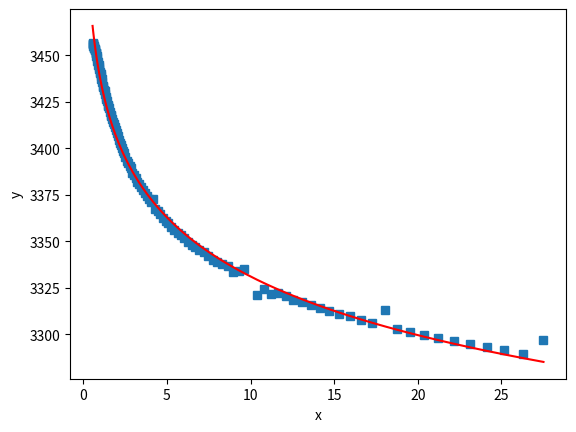

This chart was generated by the following Python code:
import math
import numpy as np
from pprint import pformat
import matplotlib.pyplot as plt
from scipy.optimize import curve_fit

ABSOLUTE_ZERO = 273.15


def get_temp_by_adc(c, b=3380):
    return (1 / (1 / (25 + ABSOLUTE_ZERO) - ((math.log(c / (4095 - c))) / b))) - ABSOLUTE_ZERO


def get_adc_by_resust(r):
    return (10 / (10 + r)) * 4095


def get_B_by_TR(t, r):
    return math.log(10 / r) / (1 / (25 + ABSOLUTE_ZERO) - 1 / (t + ABSOLUTE_ZERO))


datas = (
    (-55, 541.187, 569.200, 598.603, 5.165, -4.921, 0.748, -0.712),
    (-54, 499.752, 525.197, 551.883, 5.081, -4.844, 0.744, -0.710),
    (-53, 462.563, 485.735, 510.017, 4.999, -4.770, 0.741, -0.707),
    (-52, 429.057, 450.209, 472.357, 4.919, -4.698, 0.737, -0.704),
    (-51, 398.763, 418.112, 438.356, 4.841, -4.627, 0.734, -0.701),
    (-50, 371.279, 389.014, 407.555, 4.766, -4.558, 0.730, -0.699),
    (-49, 346.267, 362.552, 379.564, 4.692, -4.491, 0.727, -0.695),
    (-48, 323.438, 338.416, 354.052, 4.620, -4.425, 0.723, -0.692),
    (-47, 302.545, 316.341, 330.734, 4.549, -4.361, 0.719, -0.689),
    (-46, 283.373, 296.100, 309.367, 4.480, -4.298, 0.715, -0.686),
    (-45, 265.740, 277.494, 289.739, 4.412, -4.235, 0.711, -0.682),
    (-44, 249.485, 260.354, 271.670, 4.346, -4.174, 0.707, -0.679),
    (-43, 234.470, 244.532, 255.000, 4.280, -4.114, 0.702, -0.675),
    (-42, 220.573, 229.897, 239.591, 4.216, -4.055, 0.698, -0.671),
    (-41, 207.689, 216.336, 225.321, 4.153, -3.997, 0.694, -0.668),
    (-40, 195.722, 203.750, 212.085, 4.090, -3.939, 0.689, -0.664),
    (-39, 184.592, 192.049, 199.787, 4.029, -3.882, 0.685, -0.660),
    (-38, 174.223, 181.156, 188.345, 3.968, -3.826, 0.680, -0.656),
    (-37, 164.552, 171.001, 177.684, 3.908, -3.771, 0.676, -0.652),
    (-36, 155.519, 161.522, 167.739, 3.849, -3.716, 0.671, -0.648),
    (-35, 147.074, 152.664, 158.451, 3.790, -3.661, 0.666, -0.643),
    (-34, 139.168, 144.377, 149.767, 3.732, -3.608, 0.661, -0.639),
    (-33, 131.760, 136.617, 141.638, 3.675, -3.554, 0.656, -0.635),
    (-32, 124.813, 129.343, 134.023, 3.618, -3.502, 0.651, -0.630),
    (-31, 118.291, 122.518, 126.883, 3.562, -3.449, 0.646, -0.626),
    (-30, 112.164, 116.110, 120.182, 3.507, -3.397, 0.641, -0.621),
    (-29, 106.404, 110.088, 113.888, 3.451, -3.346, 0.636, -0.616),
    (-28, 100.983, 104.425, 107.972, 3.397, -3.295, 0.631, -0.612),
    (-27, 95.880, 99.096, 102.409, 3.343, -3.244, 0.625, -0.607),
    (-26, 91.072, 94.078, 97.172, 3.289, -3.194, 0.620, -0.602),
    (-25, 86.540, 89.350, 92.241, 3.236, -3.144, 0.614, -0.597),
    (-24, 82.265, 84.892, 87.595, 3.183, -3.094, 0.609, -0.592),
    (-23, 78.230, 80.688, 83.214, 3.131, -3.045, 0.603, -0.587),
    (-22, 74.420, 76.720, 79.082, 3.079, -2.996, 0.598, -0.582),
    (-21, 70.822, 72.973, 75.182, 3.027, -2.948, 0.592, -0.577),
    (-20, 67.420, 69.434, 71.500, 2.976, -2.899, 0.586, -0.571),
    (-19, 64.204, 66.089, 68.022, 2.925, -2.851, 0.581, -0.566),
    (-18, 61.162, 62.926, 64.735, 2.874, -2.804, 0.575, -0.561),
    (-17, 58.283, 59.935, 61.628, 2.824, -2.756, 0.569, -0.55),
    (-16, 55.557, 57.104, 58.689, 2.775, -2.709, 0.563, -0.550),
    (-15, 52.976, 54.425, 55.909, 2.725, -2.663, 0.557, -0.544),
    (-14, 50.530, 51.888, 53.277, 2.676, -2.616, 0.551, -0.538),
    (-13, 48.212, 49.484, 50.785, 2.628, -2.570, 0.544, -0.532),
    (-12, 46.015, 47.206, 48.424, 2.579, -2.524, 0.538, -0.527),
    (-11, 43.930, 45.047, 46.188, 2.531, -2.478, 0.532, -0.521),
    (-10, 41.953, 43.000, 44.068, 2.483, -2.433, 0.526, -0.515),
    (-9, 40.077, 41.057, 42.058, 2.436, -2.388, 0.519, -0.509),
    (-8, 38.295, 39.214, 40.151, 2.389, -2.343, 0.513, -0.503),
    (-7, 36.603, 37.465, 38.343, 2.342, -2.299, 0.506, -0.497),
    (-6, 34.997, 35.804, 36.626, 2.296, -2.254, 0.500, -0.491),
    (-5, 33.470, 34.226, 34.996, 2.250, -2.210, 0.493, -0.484),
    (-4, 32.018, 32.727, 33.449, 2.204, -2.166, 0.486, -0.478),
    (-3, 30.638, 31.303, 31.979, 2.159, -2.123, 0.480, -0.472),
    (-2, 29.326, 29.949, 30.582, 2.113, -2.080, 0.473, -0.465),
    (-1, 28.078, 28.661, 29.254, 2.069, -2.036, 0.466, -0.459),
    (0, 26.963, 27.513, 28.070, 2.027, -1.996, 0.458, -0.451),
    (1, 25.759, 26.271, 26.792, 1.980, -1.951, 0.452, -0.445),
    (2, 24.682, 25.162, 25.650, 1.936, -1.909, 0.445, -0.439),
    (3, 23.656, 24.107, 24.563, 1.892, -1.867, 0.438, -0.432),
    (4, 22.680, 23.101, 23.529, 1.849, -1.825, 0.431, -0.425),
    (5, 21.749, 22.144, 22.544, 1.806, -1.783, 0.423, -0.418),
    (6, 20.861, 21.231, 21.606, 1.763, -1.742, 0.416, -0.411),
    (7, 20.015, 20.362, 20.712, 1.720, -1.701, 0.409, -0.404),
    (8, 19.208, 19.533, 19.861, 1.678, -1.660, 0.401, -0.397),
    (9, 18.439, 18.742, 19.049, 1.636, -1.619, 0.394, -0.390),
    (10, 17.731, 18.016, 18.303, 1.596, -1.581, 0.386, -0.382),
    (11, 17.003, 17.269, 17.537, 1.553, -1.539, 0.379, -0.375),
    (12, 16.334, 16.583, 16.834, 1.512, -1.499, 0.371, -0.368),
    (13, 15.695, 15.928, 16.162, 1.471, -1.459, 0.364, -0.361),
    (14, 15.085, 15.302, 15.521, 1.430, -1.420, 0.356, -0.353),
    (15, 14.501, 14.704, 14.909, 1.390, -1.381, 0.348, -0.346),
    (16, 13.944, 14.134, 14.324, 1.350, -1.341, 0.340, -0.338),
    (17, 13.411, 13.588, 13.766, 1.310, -1.303, 0.332, -0.330),
    (18, 12.901, 13.067, 13.233, 1.270, -1.264, 0.324, -0.323),
    (19, 12.414, 12.568, 12.723, 1.231, -1.226, 0.316, -0.315),
    (20, 11.948, 12.092, 12.236, 1.192, -1.187, 0.308, -0.307),
    (21, 11.502, 11.636, 11.770, 1.153, -1.149, 0.300, -0.299),
    (22, 11.075, 11.199, 11.324, 1.114, -1.112, 0.292, -0.291),
    (23, 10.666, 10.782, 10.898, 1.076, -1.074, 0.283, -0.283),
    (24, 10.274, 10.382, 10.490, 1.037, -1.037, 0.275, -0.275),
    # (25, 9.900, 10.000, 10.100, 1.000, -1.000, 0.267, -0.267),
    (26, 9.533, 9.633, 9.733, 1.037, -1.036, 0.278, -0.278),
    (27, 9.182, 9.282, 9.382, 1.075, -1.073, 0.290, -0.290),
    (28, 8.846, 8.946, 9.045, 1.112, -1.110, 0.302, -0.302),
    (29, 8.524, 8.623, 8.722, 1.149, -1.146, 0.314, -0.313),
    (30, 8.216, 8.314, 8.413, 1.186, -1.182, 0.326, -0.325),
    (31, 7.920, 8.018, 8.116, 1.223, -1.218, 0.339, -0.337),
    (32, 7.637, 7.734, 7.831, 1.259, -1.254, 0.351, -0.349),
    (33, 7.365, 7.461, 7.558, 1.296, -1.289, 0.363, -0.361),
    (34, 7.104, 7.199, 7.295, 1.332, -1.324, 0.376, -0.373),
    (35, 6.854, 6.948, 7.043, 1.368, -1.359, 0.388, -0.386),
    (36, 6.614, 6.707, 6.801, 1.404, -1.394, 0.401, -0.398),
    (37, 6.383, 6.476, 6.569, 1.439, -1.429, 0.413, -0.410),
    (38, 6.162, 6.254, 6.346, 1.475, -1.463, 0.426, -0.423),
    (39, 5.950, 6.040, 6.131, 1.510, -1.497, 0.439, -0.435),
    (40, 5.746, 5.835, 5.925, 1.545, -1.531, 0.452, -0.448),
    (41, 5.550, 5.638, 5.727, 1.580, -1.565, 0.464, -0.460),
    (42, 5.361, 5.449, 5.537, 1.615, -1.599, 0.478, -0.473),
    (43, 5.181, 5.267, 5.353, 1.649, -1.632, 0.491, -0.486),
    (44, 5.007, 5.091, 5.177, 1.683, -1.665, 0.504, -0.498),
    (45, 4.839, 4.923, 5.008, 1.718, -1.698, 0.517, -0.511),
    (46, 4.679, 4.761, 4.844, 1.752, -1.731, 0.530, -0.524),
    (47, 4.524, 4.605, 4.687, 1.786, -1.764, 0.544, -0.537),
    (48, 4.375, 4.455, 4.536, 1.819, -1.797, 0.557, -0.550),
    (49, 4.232, 4.311, 4.391, 1.853, -1.829, 0.571, -0.563),
    (50, 4.090, 4.168, 4.246, 1.887, -1.862, 0.584, -0.576),
    (51, 3.961, 4.038, 4.115, 1.919, -1.893, 0.598, -0.590),
    (52, 3.834, 3.909, 3.985, 1.953, -1.925, 0.612, -0.603),
    (53, 3.711, 3.785, 3.860, 1.985, -1.957, 0.626, -0.617),
    (54, 3.592, 3.665, 3.739, 2.018, -1.988, 0.640, -0.630),
    (55, 3.478, 3.550, 3.623, 2.051, -2.019, 0.654, -0.644),
    (56, 3.368, 3.439, 3.511, 2.083, -2.050, 0.668, -0.657),
    (57, 3.263, 3.332, 3.402, 2.115, -2.081, 0.682, -0.671),
    (58, 3.160, 3.229, 3.298, 2.148, -2.112, 0.696, -0.685),
    (59, 3.062, 3.129, 3.197, 2.180, -2.143, 0.710, -0.698),
    (60, 2.967, 3.033, 3.100, 2.211, -2.173, 0.725, -0.712),
    (61, 2.876, 2.941, 3.007, 2.243, -2.204, 0.739, -0.726),
    (62, 2.788, 2.851, 2.916, 2.275, -2.234, 0.754, -0.740),
    (63, 2.702, 2.765, 2.829, 2.306, -2.264, 0.768, -0.754),
    (64, 2.620, 2.682, 2.745, 2.337, -2.294, 0.783, -0.768),
    (65, 2.541, 2.602, 2.663, 2.368, -2.323, 0.798, -0.783),
    (66, 2.465, 2.524, 2.585, 2.399, -2.353, 0.813, -0.797),
    (67, 2.391, 2.449, 2.509, 2.430, -2.382, 0.828, -0.811),
    (68, 2.320, 2.377, 2.436, 2.461, -2.411, 0.843, -0.826),
    (69, 2.251, 2.307, 2.365, 2.491, -2.441, 0.858, -0.840),
    (70, 2.185, 2.240, 2.296, 2.522, -2.469, 0.873, -0.855),
    (71, 2.120, 2.175, 2.230, 2.552, -2.498, 0.888, -0.869),
    (72, 2.058, 2.112, 2.166, 2.582, -2.527, 0.903, -0.884),
    (73, 1.999, 2.051, 2.105, 2.612, -2.555, 0.919, -0.899),
    (74, 1.941, 1.992, 2.045, 2.642, -2.584, 0.934, -0.913),
    (75, 1.885, 1.935, 1.987, 2.672, -2.612, 0.950, -0.928),
    (76, 1.831, 1.880, 1.931, 2.701, -2.640, 0.965, -0.943),
    (77, 1.779, 1.827, 1.877, 2.731, -2.668, 0.981, -0.958),
    (78, 1.728, 1.776, 1.825, 2.760, -2.695, 0.997, -0.973),
    (79, 1.679, 1.726, 1.775, 2.789, -2.723, 1.013, -0.989),
    (80, 1.632, 1.678, 1.726, 2.818, -2.750, 1.028, -1.004),
    (81, 1.587, 1.632, 1.678, 2.847, -2.778, 1.044, -1.019),
    (82, 1.542, 1.587, 1.633, 2.876, -2.805, 1.061, -1.034),
    (83, 1.500, 1.543, 1.588, 2.904, -2.832, 1.077, -1.050),
    (84, 1.458, 1.501, 1.545, 2.933, -2.859, 1.093, -1.065),
    (85, 1.418, 1.461, 1.504, 2.961, -2.886, 1.109, -1.081),
    (86, 1.380, 1.421, 1.464, 2.989, -2.912, 1.126, -1.097),
    (87, 1.342, 1.383, 1.425, 3.017, -2.939, 1.142, -1.112),
    (88, 1.306, 1.346, 1.387, 3.045, -2.965, 1.159, -1.128),
    (89, 1.271, 1.310, 1.350, 3.073, -2.991, 1.175, -1.144),
    (90, 1.237, 1.275, 1.315, 3.101, -3.017, 1.192, -1.160),
    (91, 1.204, 1.242, 1.281, 3.128, -3.043, 1.209, -1.176),
    (92, 1.172, 1.209, 1.247, 3.156, -3.069, 1.226, -1.192),
    (93, 1.141, 1.178, 1.215, 3.183, -3.094, 1.243, -1.208),
    (94, 1.111, 1.147, 1.184, 3.210, -3.120, 1.260, -1.224),
    (95, 1.082, 1.117, 1.154, 3.237, -3.145, 1.277, -1.240),
    (96, 1.054, 1.089, 1.124, 3.264, -3.170, 1.294, -1.257),
    (97, 1.027, 1.061, 1.096, 3.290, -3.195, 1.311, -1.273),
    (98, 1.001, 1.034, 1.068, 3.317, -3.220, 1.328, -1.290),
    (99, 0.975, 1.008, 1.042, 3.344, -3.245, 1.346, -1.306),
    (100, 0.950, 0.983, 1.016, 3.370, -3.270, 1.363, -1.323),
    (101, 0.926, 0.958, 0.990, 3.396, -3.294, 1.381, -1.339),
    (102, 0.903, 0.934, 0.966, 3.422, -3.318, 1.398, -1.356),
    (103, 0.880, 0.911, 0.942, 3.448, -3.343, 1.416, -1.373),
    (104, 0.859, 0.889, 0.919, 3.474, -3.367, 1.434, -1.390),
    (105, 0.837, 0.867, 0.897, 3.499, -3.391, 1.452, -1.407),
    (106, 0.817, 0.846, 0.876, 3.525, -3.414, 1.470, -1.424),
    (107, 0.797, 0.825, 0.855, 3.550, -3.438, 1.488, -1.441),
    (108, 0.777, 0.805, 0.834, 3.575, -3.462, 1.506, -1.458),
    (109, 0.759, 0.786, 0.814, 3.601, -3.485, 1.524, -1.475),
    (110, 0.740, 0.767, 0.795, 3.626, -3.508, 1.543, -1.493),
    (111, 0.723, 0.749, 0.777, 3.650, -3.531, 1.561, -1.510),
    (112, 0.705, 0.732, 0.758, 3.675, -3.554, 1.579, -1.528),
    (113, 0.689, 0.714, 0.741, 3.700, -3.577, 1.598, -1.545),
    (114, 0.673, 0.698, 0.724, 3.724, -3.600, 1.617, -1.563),
    (115, 0.657, 0.682, 0.707, 3.748, -3.622, 1.635, -1.580),
    (116, 0.642, 0.666, 0.691, 3.772, -3.645, 1.654, -1.598),
    (117, 0.627, 0.651, 0.675, 3.796, -3.667, 1.673, -1.616),
    (118, 0.612, 0.636, 0.660, 3.820, -3.689, 1.692, -1.634),
    (119, 0.598, 0.622, 0.645, 3.844, -3.711, 1.711, -1.652),
    (120, 0.585, 0.608, 0.631, 3.867, -3.733, 1.730, -1.670),
    (121, 0.572, 0.594, 0.617, 3.891, -3.755, 1.749, -1.688),
    (122, 0.559, 0.581, 0.604, 3.914, -3.776, 1.768, -1.706),
    (123, 0.546, 0.568, 0.590, 3.937, -3.798, 1.788, -1.724),
    (124, 0.534, 0.556, 0.578, 3.960, -3.819, 1.807, -1.743),
    (125, 0.523, 0.544, 0.565, 3.983, -3.840, 1.827, -1.761),
)


def get_data_by_temp(t1, t2, datas=datas):
    if t2 < t1:
        t1, t2 = t2, t1
    start = 0
    stop = len(datas)
    for i, d in enumerate(datas):
        if d[0] == t1:
            start = i
        if d[0] == t2:
            stop = i
        if start != 0 and stop != len(datas):
            return datas[start: stop]

tbs = [[i[3], get_B_by_TR(i[0], i[3])] for i in get_data_by_temp(10, 55)]

tbs = []
for i in get_data_by_temp(0, 125):
    t = i[0]
    if t < 25:
        r = i[2]
    else:
        r = i[2]
    b = get_B_by_TR(t, r)
    tbs.append((r, b))


print(pformat(tbs))

def func_e3(x, a, b, c):
    return a * (x ** 2) + b * x + c


def func_pow(x, a, b):
    return a * pow(x, b)


x = np.array([i[0] for i in tbs])
y = np.array([i[1] for i in tbs])


func = func_pow
popt, pcov = curve_fit(func, x, y)


plot1 = plt.plot(x, y, "s", label="original values")
plot2 = plt.plot(x, func(x, *popt), "r", label="polyfit values p")
print(f"popt {[i for i in popt]}")
plt.xlabel("x")
plt.ylabel("y")
plt.show()
